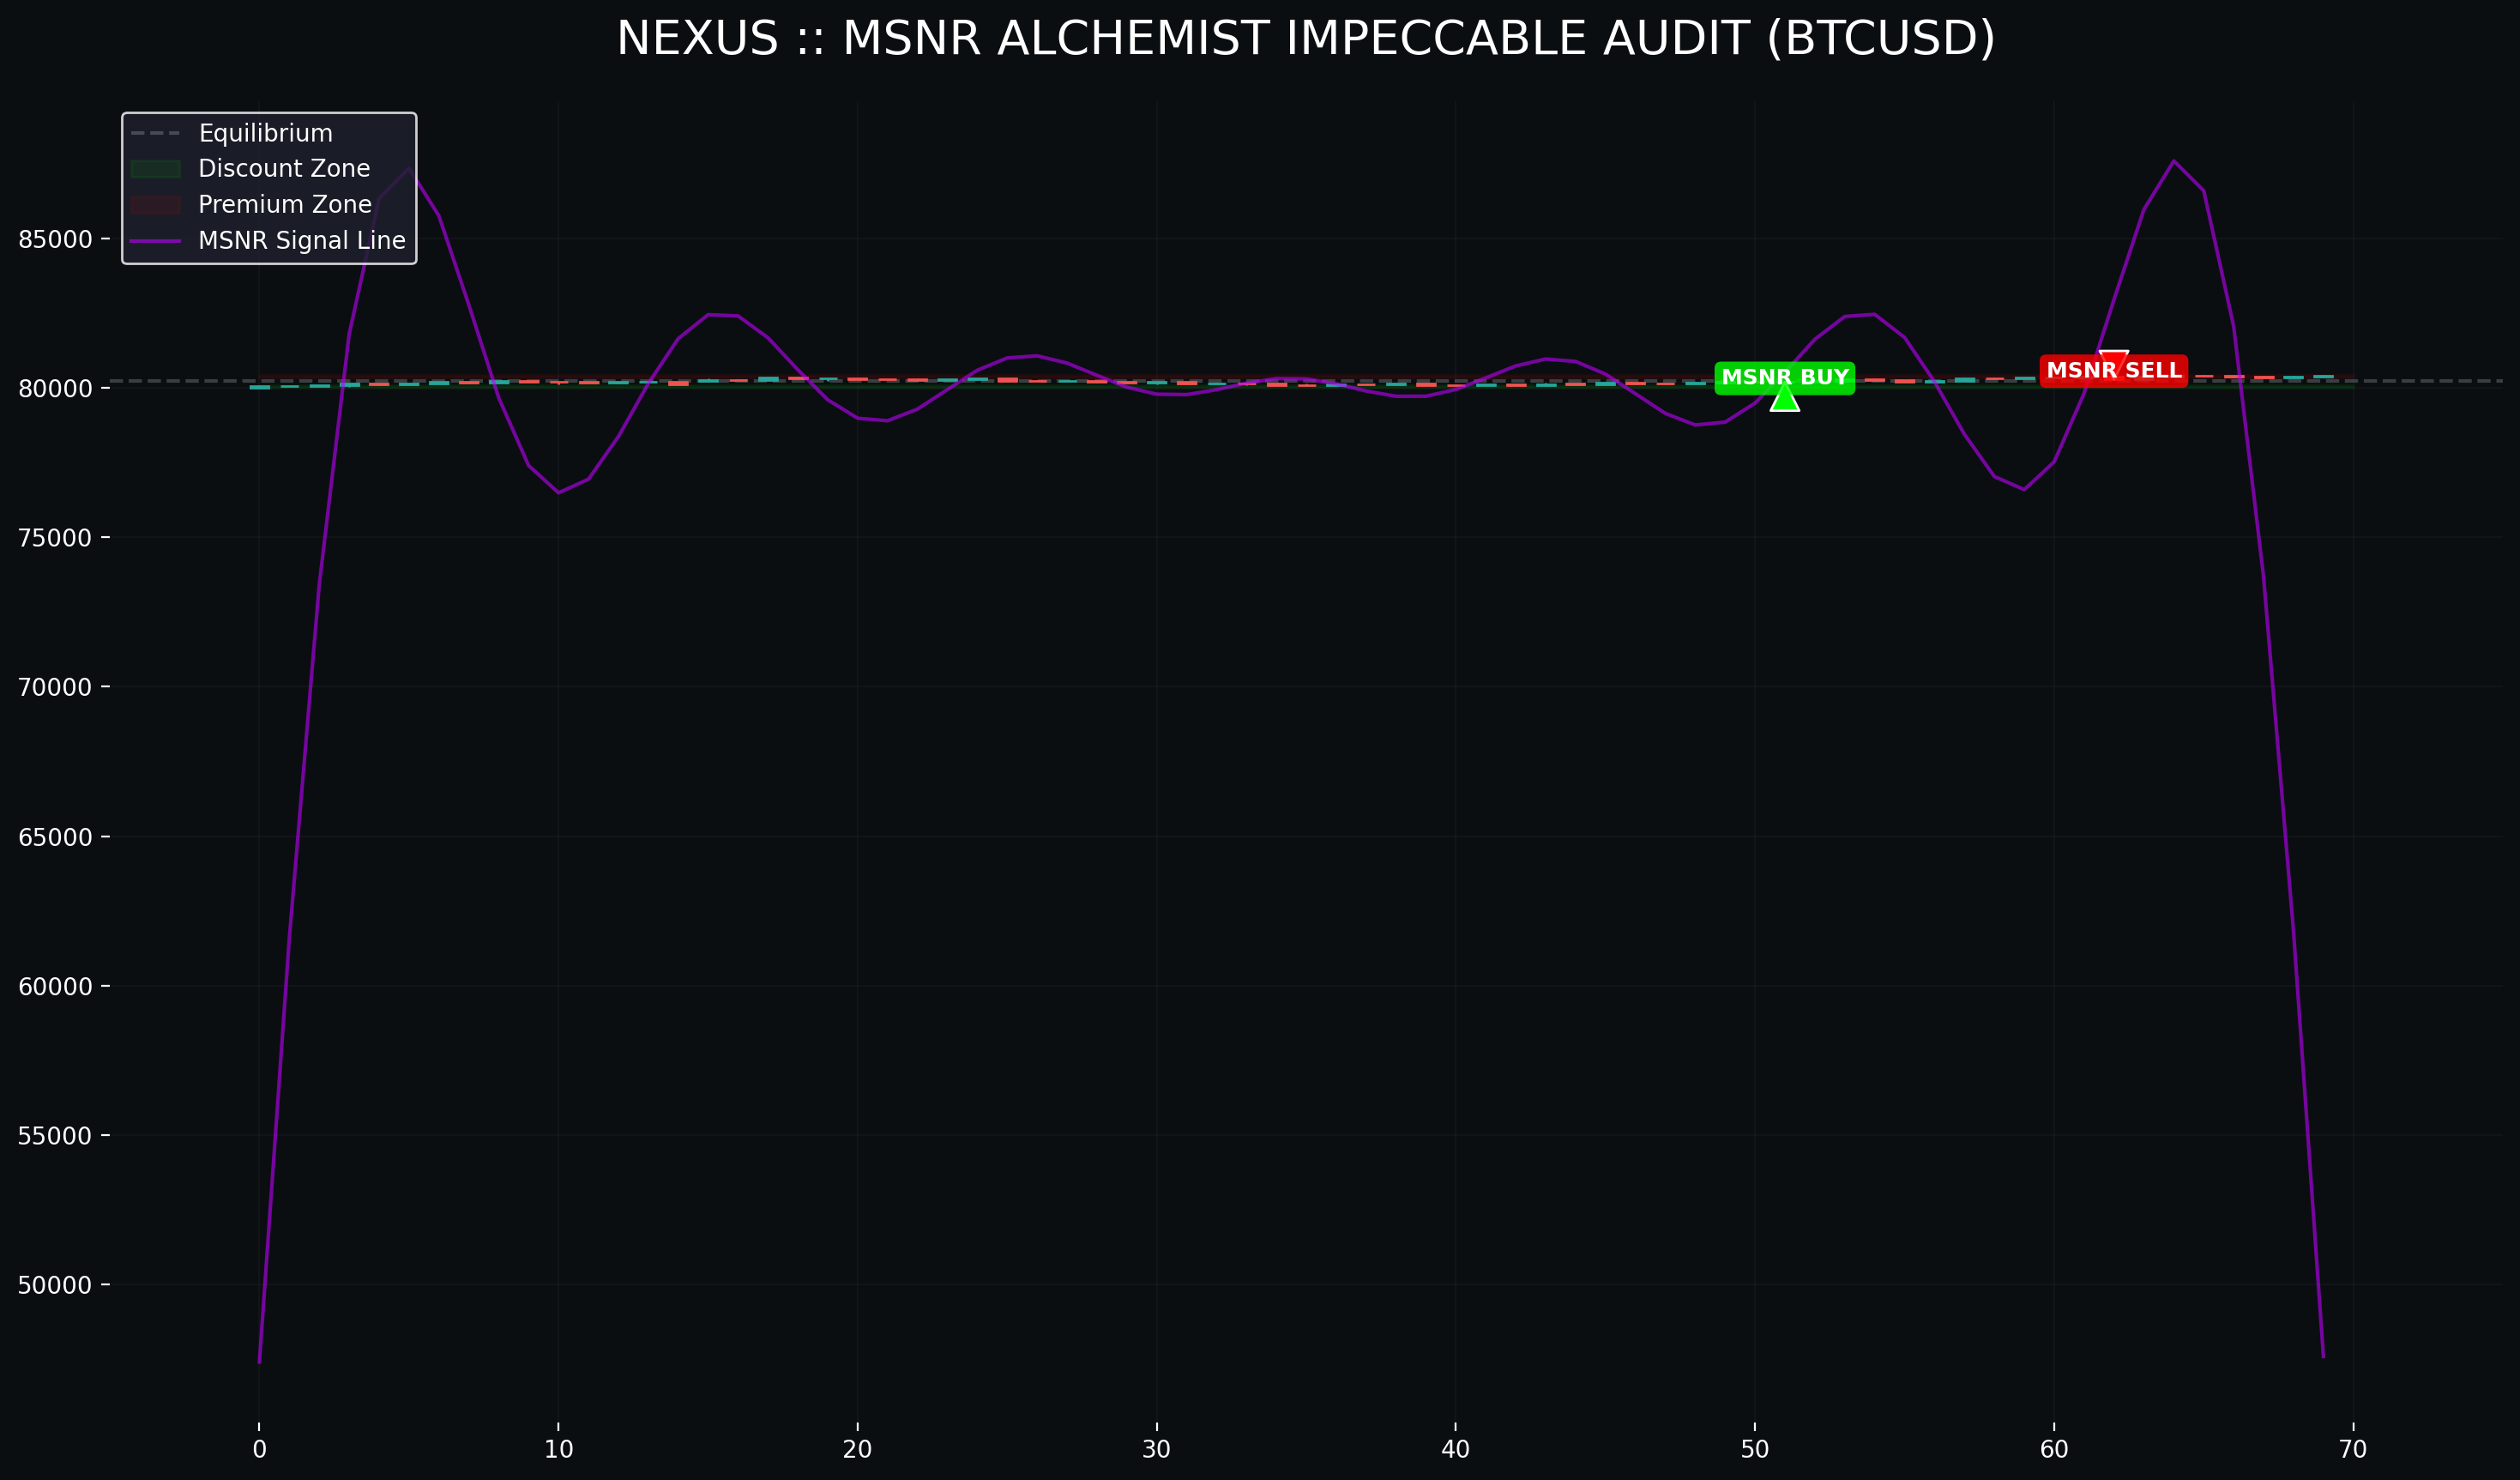

This figure's Python source:
import os
import sys
import numpy as np
import pandas as pd
import matplotlib.pyplot as plt
import matplotlib.patches as patches
import MetaTrader5 as mt5

# [BOOTLOADER] Integração NEXUS
root = os.getcwd()
sys.path.append(root)
bin_path = os.path.join(root, "Code", "CPP_Engine", "bin")
if os.name == 'nt' and os.path.exists(bin_path):
    os.add_dll_directory(bin_path)
    if bin_path not in sys.path: sys.path.insert(0, bin_path)

try:
    from Code.N_Core.msnr_alchemist import MSNRAlchemist
    print("NEXUS ONLINE: Gerando Auditoria Impecável...")
except ImportError:
    print("ERRO: MSNRAlchemist não encontrado.")
    sys.exit()

def draw_candlestick(ax, i, row):
    color = '#26A69A' if row['close'] >= row['open'] else '#EF5350'
    # Wick
    ax.vlines(i, row['low'], row['high'], color=color, linewidth=1)
    # Body
    width = 0.6
    rect = patches.Rectangle((i - width/2, min(row['open'], row['close'])), width, abs(row['close'] - row['open']),
                             facecolor=color, edgecolor=color, zorder=3)
    ax.add_patch(rect)

def impeccable_audit_msnr():
    # 1. Dados Reais MT5
    if not mt5.initialize(): return
    symbol = "BTCUSD"
    rates = mt5.copy_rates_from_pos(symbol, mt5.TIMEFRAME_M5, 0, 70) # Zoom Tático para clareza absoluta
    mt5.shutdown()
    
    df = pd.DataFrame(rates)
    
    # 2. Alquimia MSNR
    alchemist = MSNRAlchemist(cut_off=0.1)
    prices = df['close'].values
    crystallized_signal, fidelity = alchemist.apply_spectral_alchemy(prices)
    m_range = alchemist.calculate_dealing_range(df, lookback=100)
    
    # 3. Simulação de Ordens
    orders = []
    for i in range(50, len(df)):
        sub_df = df.iloc[:i+1]
        structure = alchemist.detect_structure_change(sub_df, lookback=20)
        curr_price = df['close'].iloc[i]
        
        if structure == "CHOCH_BULL" and curr_price < m_range['equilibrium']:
            orders.append((i, 'BUY', curr_price))
        if structure == "CHOCH_BEAR" and curr_price > m_range['equilibrium']:
            orders.append((i, 'SELL', curr_price))

    # 4. Plotagem Ultra-Premium
    fig, ax = plt.subplots(figsize=(18, 10), facecolor='#0B0E11')
    ax.set_facecolor('#0B0E11')
    
    # Zonas de Alquimia (Background)
    ax.axhline(y=m_range['equilibrium'], color='#FFFFFF', linestyle='--', alpha=0.2, label='Equilibrium')
    ax.fill_between([0, len(df)], m_range['low'], m_range['discount'], color='#00FF00', alpha=0.07, label='Discount Zone')
    ax.fill_between([0, len(df)], m_range['premium'], m_range['high'], color='#FF0000', alpha=0.07, label='Premium Zone')
    
    # Desenhar Candlesticks
    for i in range(len(df)):
        draw_candlestick(ax, i, df.iloc[i])
    
    # Sinal MSNR (Overlay Suave)
    ax.plot(crystallized_signal, color='#BD00FF', linewidth=1.5, alpha=0.6, label='MSNR Signal Line', zorder=4)
    
    # Plot de Ordens (Estética TradingView)
    for idx, o_type, price in orders:
        color = '#00FF00' if o_type == 'BUY' else '#FF0000'
        ax.annotate('', xy=(idx, price), xytext=(idx, price - 50 if o_type=='BUY' else price + 50),
                    arrowprops=dict(facecolor=color, edgecolor='white', shrink=0.05, width=4, headwidth=12),
                    zorder=10)
        ax.text(idx, price - 80 if o_type=='BUY' else price + 80, f"MSNR {o_type}", 
                color='white', fontweight='bold', ha='center', fontsize=9, 
                bbox=dict(facecolor=color, alpha=0.8, edgecolor='none', boxstyle='round,pad=0.3'), zorder=11)

    # Configurações de Estilo
    ax.set_title(f'NEXUS :: MSNR ALCHEMIST IMPECCABLE AUDIT ({symbol})', color='white', fontsize=20, pad=20)
    ax.legend(facecolor='#1E222D', edgecolor='white', labelcolor='white', loc='upper left')
    ax.grid(color='#2D3139', alpha=0.2)
    ax.tick_params(colors='white', labelsize=10)
    ax.set_xlim(-5, len(df)+5)
    
    # Remover bordas
    for spine in ax.spines.values(): spine.set_visible(False)

    output_path = os.path.join(root, "msnr_impeccable_audit.png")
    plt.savefig(output_path, dpi=200, bbox_inches='tight')
    print(f">> AUDITORIA IMPECÁVEL CONCLUÍDA: {output_path}")
    plt.show()

if __name__ == "__main__":
    impeccable_audit_msnr()
